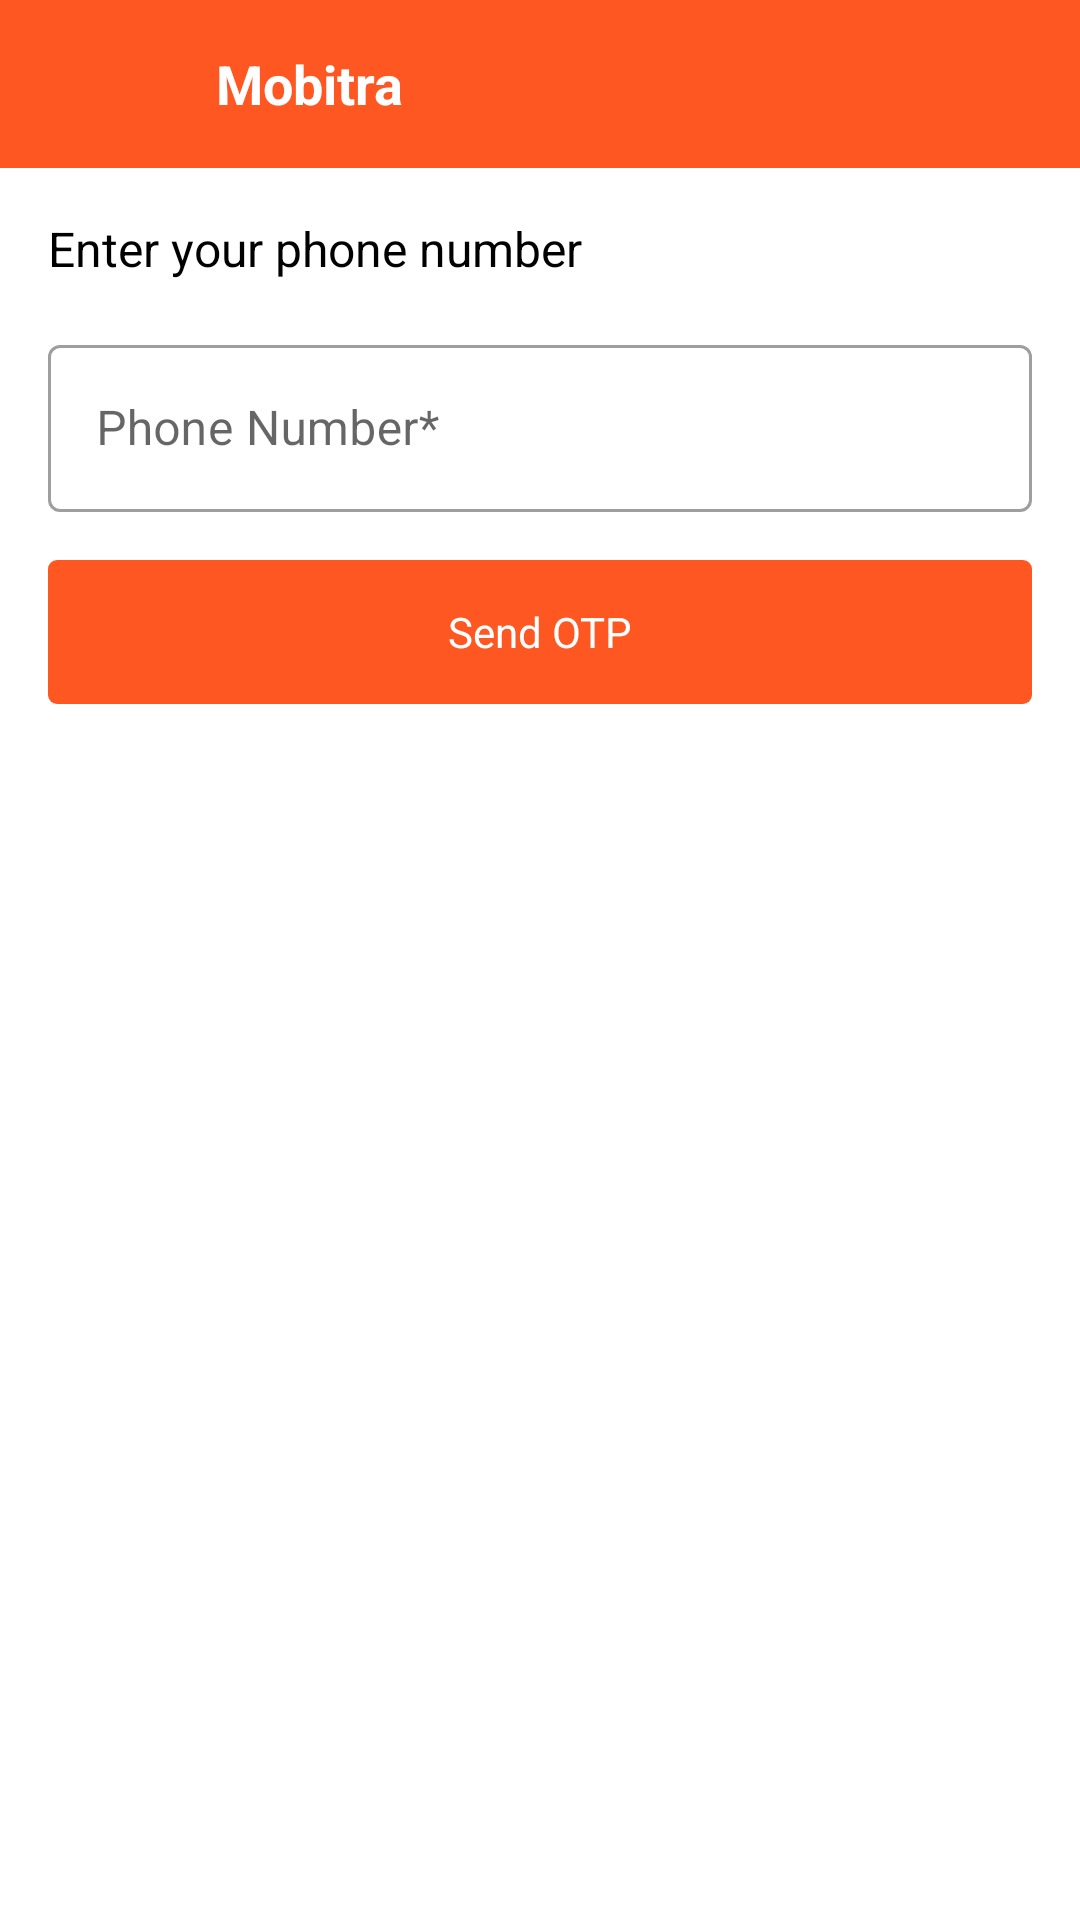

Here is an Android app screen rendered from its layout file. Give the layout XML and the strings, colors and styles it references.
<!-- AndroidManifest.xml: application theme Theme.DigitalTracking -->
<!-- res/layout/activity_login_phone.xml -->
<?xml version="1.0" encoding="utf-8"?>
<androidx.constraintlayout.widget.ConstraintLayout xmlns:android="http://schemas.android.com/apk/res/android"
    xmlns:app="http://schemas.android.com/apk/res-auto"
    xmlns:tools="http://schemas.android.com/tools"
    android:layout_width="match_parent"
    android:layout_height="match_parent">

    <LinearLayout
        android:id="@+id/linearLayout"
        android:layout_width="match_parent"
        android:layout_height="wrap_content"
        android:orientation="vertical"
        app:layout_constraintEnd_toEndOf="parent"
        app:layout_constraintStart_toStartOf="parent"
        app:layout_constraintTop_toTopOf="parent">

        <include layout="@layout/layout_toolbar" />

    </LinearLayout>

    <LinearLayout
        android:id="@+id/sendOtpLayout"
        android:layout_width="match_parent"
        android:layout_height="0dp"
        android:orientation="vertical"
        android:visibility="visible"
        app:layout_constraintBottom_toBottomOf="parent"
        app:layout_constraintEnd_toEndOf="parent"
        app:layout_constraintStart_toStartOf="parent"
        app:layout_constraintTop_toBottomOf="@+id/linearLayout"
        tools:context=".PhoneLogin"
        tools:visibility="gone">


        <TextView
            android:id="@+id/tv02"
            style="@style/HeadingMediumTextView"
            android:layout_width="wrap_content"
            android:layout_height="wrap_content"
            android:layout_marginHorizontal="@dimen/margin_16dp"
            android:layout_marginTop="@dimen/margin_16dp"
            android:text="@string/message_enter_phone_number"
            app:layout_constraintStart_toStartOf="parent"
            app:layout_constraintTop_toBottomOf="@+id/tv01" />

        <com.google.android.material.textfield.TextInputLayout
            style="@style/Widget.MaterialComponents.TextInputLayout.OutlinedBox"
            android:layout_width="match_parent"
            android:layout_height="wrap_content"
            android:layout_marginHorizontal="@dimen/margin_16dp"
            android:layout_marginTop="@dimen/margin_16dp"
            app:prefixText="+91">

            <com.google.android.material.textfield.TextInputEditText
                android:id="@+id/phoneEditText"
                android:layout_width="match_parent"
                android:layout_height="wrap_content"
                android:hint="@string/phone_number_required"
                android:inputType="number"
                android:maxLength="10"
                android:singleLine="true"
                tools:text="123456" />

        </com.google.android.material.textfield.TextInputLayout>

        <androidx.appcompat.widget.AppCompatButton
            android:id="@+id/sendOtpButton"
            android:layout_width="match_parent"
            android:layout_height="wrap_content"
            android:layout_gravity="center"
            android:layout_marginHorizontal="@dimen/margin_16dp"
            android:layout_marginTop="@dimen/margin_16dp"
            android:background="@drawable/bg_button_primary"
            android:text="@string/send_otp"
            android:textAllCaps="false"
            android:textColor="#FFFFFF"
            app:layout_constraintEnd_toEndOf="parent"
            app:layout_constraintStart_toStartOf="parent"
            app:layout_constraintTop_toBottomOf="@+id/rememberRadio" />

    </LinearLayout>

    <LinearLayout
        android:id="@+id/verifyOtpLayout"
        android:layout_width="match_parent"
        android:layout_height="0dp"
        android:orientation="vertical"
        android:visibility="gone"
        app:layout_constraintBottom_toBottomOf="parent"
        app:layout_constraintEnd_toEndOf="parent"
        app:layout_constraintStart_toStartOf="parent"
        app:layout_constraintTop_toBottomOf="@+id/linearLayout"
        tools:context=".PhoneLogin"
        tools:visibility="visible">

        <TextView
            style="@style/HeadingMediumTextView"
            android:layout_width="wrap_content"
            android:layout_height="wrap_content"
            android:layout_marginHorizontal="@dimen/margin_16dp"
            android:layout_marginTop="@dimen/margin_16dp"
            android:text="@string/enter_the_otp_sent_to_your_mobile_number"
            app:layout_constraintStart_toStartOf="parent"
            app:layout_constraintTop_toBottomOf="@+id/tv01" />

        <com.google.android.material.textfield.TextInputLayout
            style="@style/Widget.MaterialComponents.TextInputLayout.OutlinedBox"
            android:layout_width="match_parent"
            android:layout_height="wrap_content"
            android:layout_marginHorizontal="@dimen/margin_16dp"
            android:layout_marginTop="@dimen/margin_16dp">

            <com.google.android.material.textfield.TextInputEditText
                android:id="@+id/verifyOtpEditText"
                android:layout_width="match_parent"
                android:layout_height="wrap_content"
                android:hint="@string/one_time_password"
                android:inputType="phone"
                android:maxLength="6"
                android:singleLine="true"
                tools:text="123456" />

        </com.google.android.material.textfield.TextInputLayout>

        <androidx.appcompat.widget.AppCompatButton
            android:id="@+id/verifyOtpButton"
            android:layout_width="match_parent"
            android:layout_height="wrap_content"
            android:layout_gravity="center"
            android:layout_marginHorizontal="@dimen/margin_16dp"
            android:layout_marginTop="@dimen/margin_16dp"
            android:background="@drawable/bg_button_primary"
            android:text="@string/verify_otp"
            android:textAllCaps="false"
            android:textColor="#FFFFFF"
            app:layout_constraintEnd_toEndOf="parent"
            app:layout_constraintStart_toStartOf="parent"
            app:layout_constraintTop_toBottomOf="@+id/rememberRadio" />

        <TextView
            android:layout_width="wrap_content"
            android:layout_height="wrap_content"
            android:layout_gravity="end"
            android:layout_marginHorizontal="@dimen/margin_16dp"
            android:layout_marginTop="@dimen/margin_16dp"
            android:background="?attr/selectableItemBackground"
            android:gravity="center"
            android:padding="@dimen/margin_8dp"
            android:text="@string/resend_otp"
            android:textColor="@color/colorPrimary"
            android:visibility="gone" />

    </LinearLayout>

    <ProgressBar
        android:id="@+id/progressBar"
        style="?android:attr/progressBarStyle"
        android:layout_width="wrap_content"
        android:layout_height="wrap_content"
        android:visibility="gone"
        app:layout_constraintBottom_toBottomOf="parent"
        app:layout_constraintEnd_toEndOf="parent"
        app:layout_constraintStart_toStartOf="parent"
        app:layout_constraintTop_toBottomOf="@+id/linearLayout"
        tools:visibility="visible" />


</androidx.constraintlayout.widget.ConstraintLayout>
<!-- res/layout/layout_toolbar.xml (included above) -->
<?xml version="1.0" encoding="utf-8"?>
<LinearLayout xmlns:android="http://schemas.android.com/apk/res/android"
    xmlns:tools="http://schemas.android.com/tools"
    android:id="@+id/toolbar_root_layout"
    android:layout_width="match_parent"
    android:layout_height="?attr/actionBarSize"
    android:background="@color/colorPrimary"
    android:divider="@drawable/layout_divider_8dp"
    android:gravity="center_vertical"
    android:orientation="horizontal"
    android:showDividers="middle|beginning|end">

    <ImageView
        android:id="@+id/left_action"
        android:layout_width="48dp"
        android:layout_height="48dp"
        android:background="?attr/selectableItemBackgroundBorderless"
        android:scaleType="centerInside"
        android:src="@drawable/ic_baseline_arrow_back_white" />

    <TextView
        android:id="@+id/toolbar_title"
        style="@style/HeadingLargeTextView"
        android:layout_width="0dp"
        android:layout_height="48dp"
        android:layout_weight="1"
        android:background="@android:color/transparent"
        android:gravity="center_vertical"
        android:paddingHorizontal="@dimen/margin_8dp"
        android:singleLine="true"
        android:text="@string/app_name"
        android:textColor="@android:color/white" />

    <ImageView
        android:id="@+id/right_action"
        android:layout_width="48dp"
        android:layout_height="48dp"
        android:background="?attr/selectableItemBackgroundBorderless"
        android:scaleType="centerInside"
        android:visibility="invisible"
        tools:visibility="visible" />

</LinearLayout>
<!-- resources referenced by this layout -->
<resources>
  <color name="colorPrimary">@color/color_primary</color>
  <dimen name="margin_16dp">16dp</dimen>
  <dimen name="margin_8dp">8dp</dimen>
  <!-- drawable bg_button_primary (drawable) -->
  <?xml version="1.0" encoding="utf-8"?>
  <ripple xmlns:android="http://schemas.android.com/apk/res/android"
      android:color="@android:color/white">
      <item>
          <shape android:shape="rectangle">
              <solid android:color="@color/color_button_primary" />
              <corners android:radius="@dimen/default_button_corner_radius" />
          </shape>
      </item>
  </ripple>
  <!-- drawable layout_divider_8dp (drawable) -->
  <?xml version="1.0" encoding="utf-8"?>
  <shape xmlns:android="http://schemas.android.com/apk/res/android"
      android:shape="rectangle">
      <size
          android:width="@dimen/margin_8dp"
          android:height="@dimen/margin_8dp" />
  </shape>
  <string name="app_name">Mobitra</string>
  <string name="enter_the_otp_sent_to_your_mobile_number">Enter the OTP sent to your mobile number</string>
  <string name="message_enter_phone_number">Enter your phone number</string>
  <string name="one_time_password">One Time Password</string>
  <string name="phone_number_required">Phone Number*</string>
  <string name="resend_otp">Resend OTP</string>
  <string name="send_otp">Send OTP</string>
  <string name="verify_otp">Verify OTP</string>
  <style name="HeadingLargeTextView">
          <item name="android:textSize">18sp</item>
          <item name="android:textStyle">bold</item>
          <item name="android:textColor">@color/color_text_heading</item>
      </style>
  <style name="HeadingMediumTextView">
          <item name="android:textSize">16sp</item>
          <item name="android:textColor">@android:color/black</item>
      </style>
  <style name="Theme.DigitalTracking" parent="Theme.MaterialComponents.Light.NoActionBar">
          
          <item name="colorPrimary">@color/color_primary</item>
          <item name="colorPrimaryDark">@color/color_primary_dark</item>
          <item name="colorAccent">@color/color_accent</item>
          <item name="colorOnPrimary">@color/white</item>
          <item name="android:statusBarColor">@color/color_primary_dark</item>
          
          <item name="android:buttonStyle">@style/PrimaryButton</item>
          <item name="android:textViewStyle">@style/NormalTextView</item>
          <item name="android:textColor">@color/color_text_primary</item>
  
      </style>
  <color name="color_primary">#FF5722</color>
  <color name="color_button_primary">@color/colorPrimary</color>
  <dimen name="default_button_corner_radius">@dimen/margin_3dp</dimen>
  <color name="color_text_heading">#141414</color>
  <color name="color_primary_dark">#E64A19</color>
  <color name="color_accent">#FF9800</color>
  <color name="white">#FFFFFFFF</color>
  <style name="PrimaryButton" parent="Widget.AppCompat.Light.ActionButton">
          <item name="android:textColor">@color/white</item>
          <item name="android:textAllCaps">false</item>
          <item name="android:background">@drawable/bg_button_primary</item>
      </style>
  <style name="NormalTextView">
          <item name="android:textSize">14sp</item>
          <item name="android:textColor">@color/color_text_primary</item>
      </style>
  <color name="color_text_primary">#212121</color>
  <dimen name="margin_3dp">3dp</dimen>
</resources>
